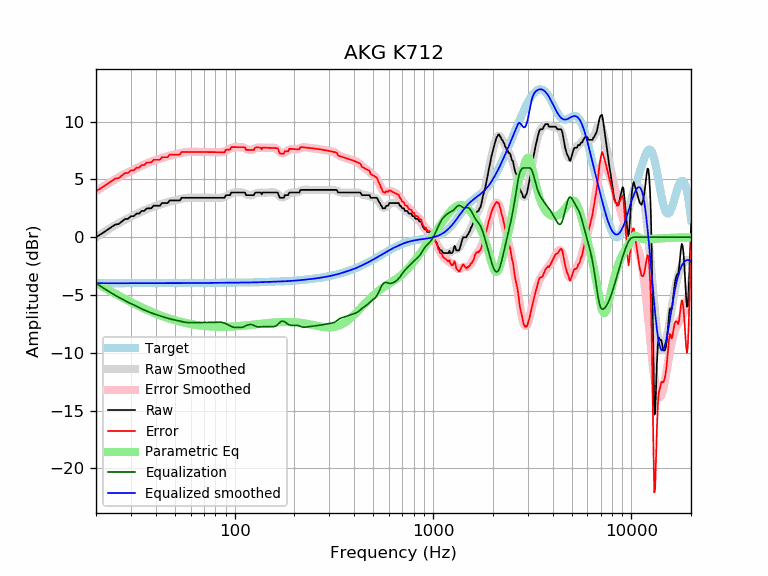

The data file committed next to this chart (first rows):
frequency, raw, error, smoothed, error_smoothed, equalization, parametric_eq, equalized_raw, equalized_smoothed, target
20, -0.00, 3.98, 0.00, 3.98, -3.98, -3.97, -3.99, -3.98, -3.98
21, 0.23, 4.21, 0.24, 4.22, -4.22, -4.17, -3.99, -3.98, -3.98
22, 0.45, 4.43, 0.46, 4.44, -4.44, -4.36, -3.99, -3.98, -3.98
23, 0.68, 4.66, 0.67, 4.65, -4.65, -4.55, -3.97, -3.98, -3.98
24, 0.91, 4.89, 0.87, 4.85, -4.85, -4.72, -3.94, -3.98, -3.98
25, 1.10, 5.08, 1.05, 5.03, -5.03, -4.89, -3.92, -3.98, -3.98
26, 1.14, 5.11, 1.21, 5.19, -5.19, -5.05, -4.05, -3.98, -3.98
27, 1.37, 5.34, 1.37, 5.35, -5.35, -5.20, -3.98, -3.98, -3.98
28, 1.58, 5.55, 1.51, 5.49, -5.49, -5.35, -3.91, -3.98, -3.98
29, 1.59, 5.57, 1.65, 5.62, -5.62, -5.48, -4.03, -3.97, -3.97
30, 1.82, 5.79, 1.77, 5.75, -5.75, -5.61, -3.93, -3.97, -3.97
31, 1.82, 5.79, 1.89, 5.87, -5.87, -5.74, -4.05, -3.97, -3.97
32, 2.05, 6.02, 2.01, 5.98, -5.98, -5.86, -3.93, -3.97, -3.97
33, 2.05, 6.02, 2.12, 6.09, -6.09, -5.97, -4.04, -3.97, -3.97
34, 2.28, 6.25, 2.23, 6.20, -6.20, -6.08, -3.92, -3.97, -3.97
35, 2.28, 6.25, 2.32, 6.30, -6.30, -6.18, -4.02, -3.97, -3.97
36, 2.50, 6.47, 2.42, 6.39, -6.39, -6.27, -3.89, -3.97, -3.97
37, 2.51, 6.47, 2.50, 6.47, -6.47, -6.36, -3.97, -3.97, -3.97
38, 2.51, 6.47, 2.58, 6.55, -6.55, -6.45, -4.04, -3.97, -3.97
39, 2.73, 6.70, 2.65, 6.62, -6.62, -6.53, -3.88, -3.97, -3.97
40, 2.73, 6.70, 2.71, 6.68, -6.68, -6.61, -3.95, -3.97, -3.97
41, 2.73, 6.70, 2.77, 6.74, -6.74, -6.68, -4.01, -3.97, -3.97
42, 2.73, 6.70, 2.83, 6.80, -6.80, -6.75, -4.07, -3.97, -3.97
43, 2.96, 6.93, 2.89, 6.86, -6.86, -6.82, -3.90, -3.97, -3.97
44, 2.96, 6.93, 2.94, 6.91, -6.91, -6.88, -3.95, -3.97, -3.97
45, 2.96, 6.93, 3.00, 6.97, -6.97, -6.94, -4.01, -3.97, -3.97
46, 2.96, 6.93, 3.05, 7.02, -7.02, -6.99, -4.05, -3.97, -3.97
47, 3.19, 7.16, 3.09, 7.06, -7.06, -7.05, -3.87, -3.97, -3.97
48, 3.19, 7.16, 3.13, 7.10, -7.10, -7.09, -3.91, -3.97, -3.97
49, 3.19, 7.16, 3.16, 7.13, -7.13, -7.14, -3.95, -3.97, -3.97
50, 3.19, 7.16, 3.20, 7.17, -7.17, -7.19, -3.98, -3.97, -3.97
51, 3.19, 7.16, 3.23, 7.20, -7.20, -7.23, -4.01, -3.97, -3.97
52, 3.19, 7.16, 3.26, 7.23, -7.23, -7.27, -4.04, -3.97, -3.97
53, 3.19, 7.16, 3.30, 7.27, -7.27, -7.30, -4.08, -3.97, -3.97
54, 3.42, 7.39, 3.33, 7.30, -7.30, -7.34, -3.88, -3.97, -3.97
55, 3.42, 7.39, 3.36, 7.33, -7.33, -7.37, -3.91, -3.97, -3.97
56, 3.42, 7.39, 3.39, 7.36, -7.36, -7.40, -3.94, -3.97, -3.97
57, 3.42, 7.39, 3.41, 7.38, -7.38, -7.43, -3.96, -3.97, -3.97
58, 3.42, 7.39, 3.42, 7.39, -7.39, -7.46, -3.97, -3.97, -3.97
59, 3.42, 7.38, 3.43, 7.39, -7.39, -7.49, -3.98, -3.97, -3.97
60, 3.42, 7.38, 3.43, 7.39, -7.39, -7.51, -3.98, -3.97, -3.97
61, 3.42, 7.38, 3.43, 7.39, -7.39, -7.53, -3.98, -3.97, -3.97
62, 3.42, 7.38, 3.42, 7.39, -7.39, -7.55, -3.97, -3.97, -3.97
63, 3.42, 7.38, 3.42, 7.38, -7.38, -7.57, -3.97, -3.97, -3.97
64, 3.42, 7.38, 3.42, 7.38, -7.38, -7.59, -3.96, -3.96, -3.96
65, 3.42, 7.38, 3.42, 7.38, -7.38, -7.61, -3.96, -3.96, -3.96
66, 3.42, 7.38, 3.42, 7.38, -7.38, -7.62, -3.96, -3.96, -3.96
67, 3.42, 7.38, 3.42, 7.38, -7.38, -7.64, -3.96, -3.96, -3.96
68, 3.42, 7.38, 3.42, 7.38, -7.38, -7.65, -3.96, -3.96, -3.96
69, 3.42, 7.38, 3.42, 7.38, -7.38, -7.66, -3.96, -3.96, -3.96
70, 3.42, 7.38, 3.42, 7.38, -7.38, -7.68, -3.96, -3.96, -3.96
71, 3.42, 7.38, 3.42, 7.38, -7.38, -7.69, -3.96, -3.96, -3.96
72, 3.42, 7.37, 3.42, 7.37, -7.37, -7.70, -3.96, -3.96, -3.96
73, 3.42, 7.37, 3.42, 7.37, -7.37, -7.70, -3.96, -3.96, -3.96
74, 3.42, 7.37, 3.42, 7.37, -7.37, -7.71, -3.96, -3.96, -3.96
75, 3.42, 7.37, 3.42, 7.37, -7.37, -7.72, -3.96, -3.95, -3.95
76, 3.42, 7.37, 3.42, 7.37, -7.37, -7.72, -3.95, -3.95, -3.95
77, 3.42, 7.37, 3.42, 7.37, -7.37, -7.73, -3.95, -3.95, -3.95
78, 3.42, 7.37, 3.42, 7.37, -7.37, -7.73, -3.95, -3.95, -3.95
79, 3.42, 7.37, 3.42, 7.37, -7.37, -7.74, -3.95, -3.95, -3.95
... 553 more rows
